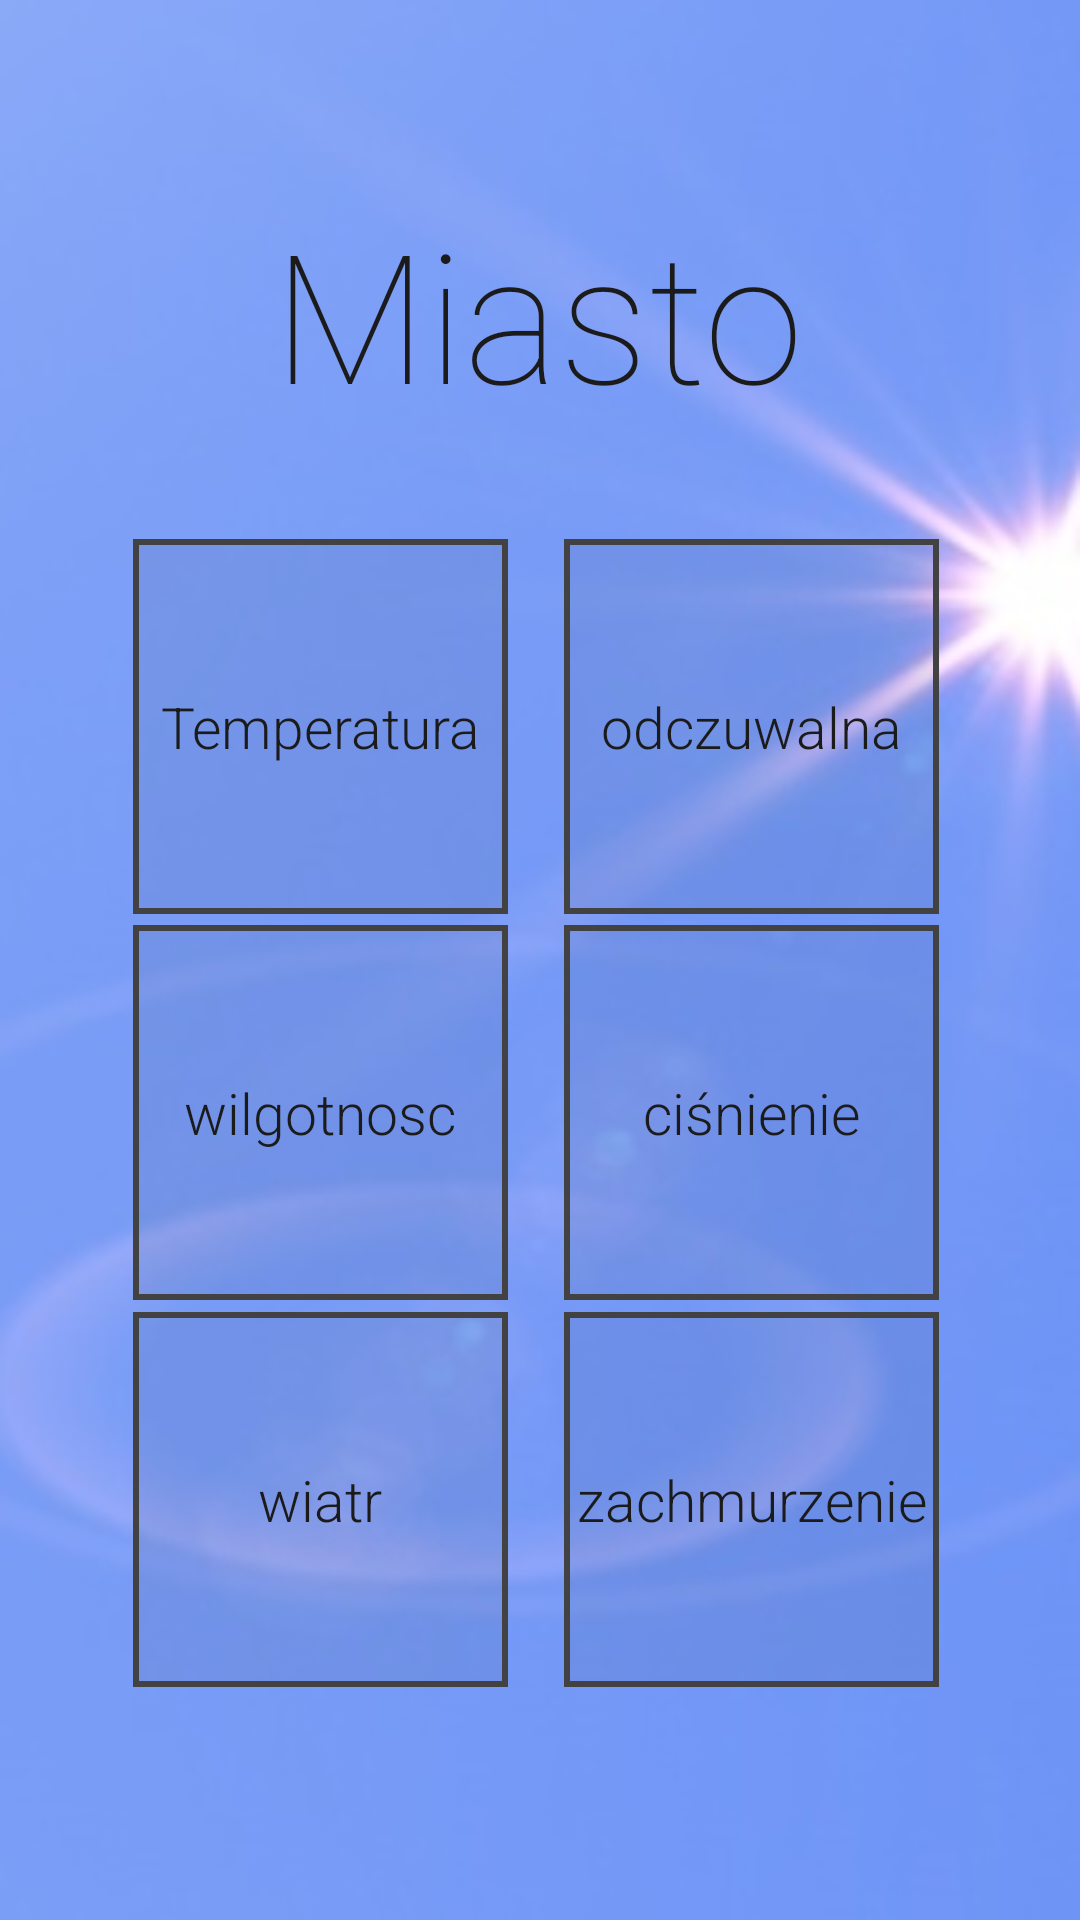

Produce the Android XML layout that renders to this screen, including the resource entries it uses.
<!-- AndroidManifest.xml: application theme Theme.AppCompat.Light.NoActionBar.FullScreen -->
<!-- res/layout/activity_weather_details.xml -->
<?xml version="1.0" encoding="utf-8"?>
<androidx.constraintlayout.widget.ConstraintLayout xmlns:android="http://schemas.android.com/apk/res/android"
    xmlns:app="http://schemas.android.com/apk/res-auto"
    xmlns:tools="http://schemas.android.com/tools"
    android:layout_width="match_parent"
    android:layout_height="match_parent"
    android:background="@drawable/background"
    android:orientation="vertical"
    android:textAlignment="center"
    android:textDirection="locale"
    tools:context=".WeatherDetails">

    <TextView
        android:id="@+id/town"
        android:layout_width="wrap_content"
        android:layout_height="wrap_content"
        android:layout_gravity="center"
        android:fontFamily="sans-serif-thin"
        android:text="Miasto"
        android:textColor="#1b1b1b"
        android:textSize="60sp"
        app:layout_constraintBottom_toBottomOf="parent"
        app:layout_constraintEnd_toEndOf="parent"
        app:layout_constraintHorizontal_bias="0.497"
        app:layout_constraintStart_toStartOf="parent"
        app:layout_constraintTop_toTopOf="parent"
        app:layout_constraintVertical_bias="0.115" />

    <TextView
        android:id="@+id/feel_temp"
        android:layout_width="125dp"
        android:layout_height="125dp"
        android:background="@drawable/textview_border"
        android:fontFamily="sans-serif-light"
        android:gravity="center"
        android:text="odczuwalna"
        android:textColor="#1b1b1b"
        android:textSize="19dp"
        app:layout_constraintBottom_toBottomOf="parent"
        app:layout_constraintEnd_toEndOf="parent"
        app:layout_constraintHorizontal_bias="0.8"
        app:layout_constraintStart_toStartOf="parent"
        app:layout_constraintTop_toTopOf="parent"
        app:layout_constraintVertical_bias="0.349" />

    <TextView
        android:id="@+id/wind"
        android:layout_width="125dp"
        android:layout_height="125dp"
        android:background="@drawable/textview_border"
        android:fontFamily="sans-serif-light"
        android:gravity="center"
        android:text="wiatr"
        android:textColor="#1b1b1b"
        android:textSize="19dp"
        app:layout_constraintBottom_toBottomOf="parent"
        app:layout_constraintEnd_toEndOf="parent"
        app:layout_constraintHorizontal_bias="0.188"
        app:layout_constraintStart_toStartOf="parent"
        app:layout_constraintTop_toTopOf="parent"
        app:layout_constraintVertical_bias="0.849" />

    <TextView
        android:id="@+id/temperature"
        android:layout_width="125dp"
        android:layout_height="125dp"
        android:background="@drawable/textview_border"
        android:fontFamily="sans-serif-light"
        android:gravity="center"
        android:text="Temperatura"
        android:textColor="#1b1b1b"
        android:textSize="19dp"
        app:layout_constraintBottom_toBottomOf="parent"
        app:layout_constraintEnd_toEndOf="parent"
        app:layout_constraintHorizontal_bias="0.188"
        app:layout_constraintStart_toStartOf="parent"
        app:layout_constraintTop_toTopOf="parent"
        app:layout_constraintVertical_bias="0.349" />

    <TextView
        android:id="@+id/pressure"
        android:layout_width="125dp"
        android:layout_height="125dp"
        android:background="@drawable/textview_border"
        android:fontFamily="sans-serif-light"
        android:gravity="center"
        android:text="ciśnienie"
        android:textColor="#1B1B1B"
        android:textSize="19dp"
        app:layout_constraintBottom_toBottomOf="parent"
        app:layout_constraintEnd_toEndOf="parent"
        app:layout_constraintHorizontal_bias="0.8"
        app:layout_constraintStart_toStartOf="parent"
        app:layout_constraintTop_toTopOf="parent"
        app:layout_constraintVertical_bias="0.599" />

    <TextView
        android:id="@+id/humidity"
        android:layout_width="125dp"
        android:layout_height="125dp"
        android:background="@drawable/textview_border"
        android:fontFamily="sans-serif-light"
        android:gravity="center"
        android:text="wilgotnosc"
        android:textColor="#1b1b1b"
        android:textSize="19dp"
        app:layout_constraintBottom_toBottomOf="parent"
        app:layout_constraintEnd_toEndOf="parent"
        app:layout_constraintHorizontal_bias="0.188"
        app:layout_constraintStart_toStartOf="parent"
        app:layout_constraintTop_toTopOf="parent"
        app:layout_constraintVertical_bias="0.599" />

    <TextView
        android:id="@+id/cloudiness"
        android:layout_width="125dp"
        android:layout_height="125dp"
        android:background="@drawable/textview_border"
        android:fontFamily="sans-serif-light"
        android:gravity="center"
        android:text="zachmurzenie"
        android:textColor="#1b1b1b"
        android:textSize="19dp"
        app:layout_constraintBottom_toBottomOf="parent"
        app:layout_constraintEnd_toEndOf="parent"
        app:layout_constraintHorizontal_bias="0.8"
        app:layout_constraintStart_toStartOf="parent"
        app:layout_constraintTop_toTopOf="parent"
        app:layout_constraintVertical_bias="0.849" />

</androidx.constraintlayout.widget.ConstraintLayout>
<!-- resources referenced by this layout -->
<resources>
  <!-- drawable background: jpg bitmap (drawable, 22008 bytes) -->
  <!-- drawable textview_border (drawable) -->
  <?xml version="1.0" encoding="utf-8"?>
  <shape xmlns:android="http://schemas.android.com/apk/res/android"
      android:shape="rectangle" >
      <solid android:color="#111B1B1B" />
      <stroke
          android:width="2dp"
          android:color="#424242" />
  
  </shape>
</resources>
